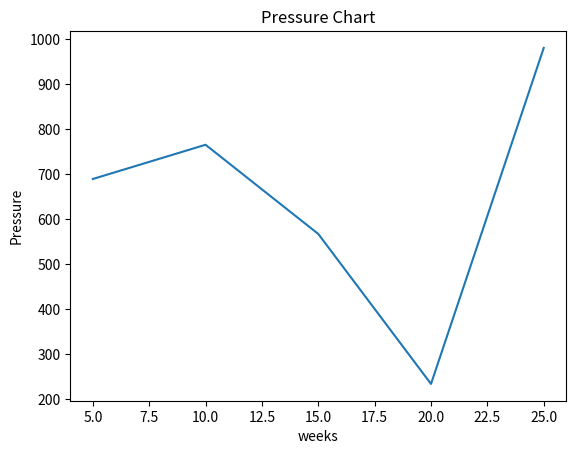

Recreate this plot in Python.
import matplotlib.pyplot as plt
x_axis=[5,10,15,20,25]
y_axis=[689,765,567,234,980]
plt.plot(x_axis,y_axis)
plt.title("Pressure Chart")
plt.xlabel("weeks")
plt.ylabel("Pressure")
plt.show()